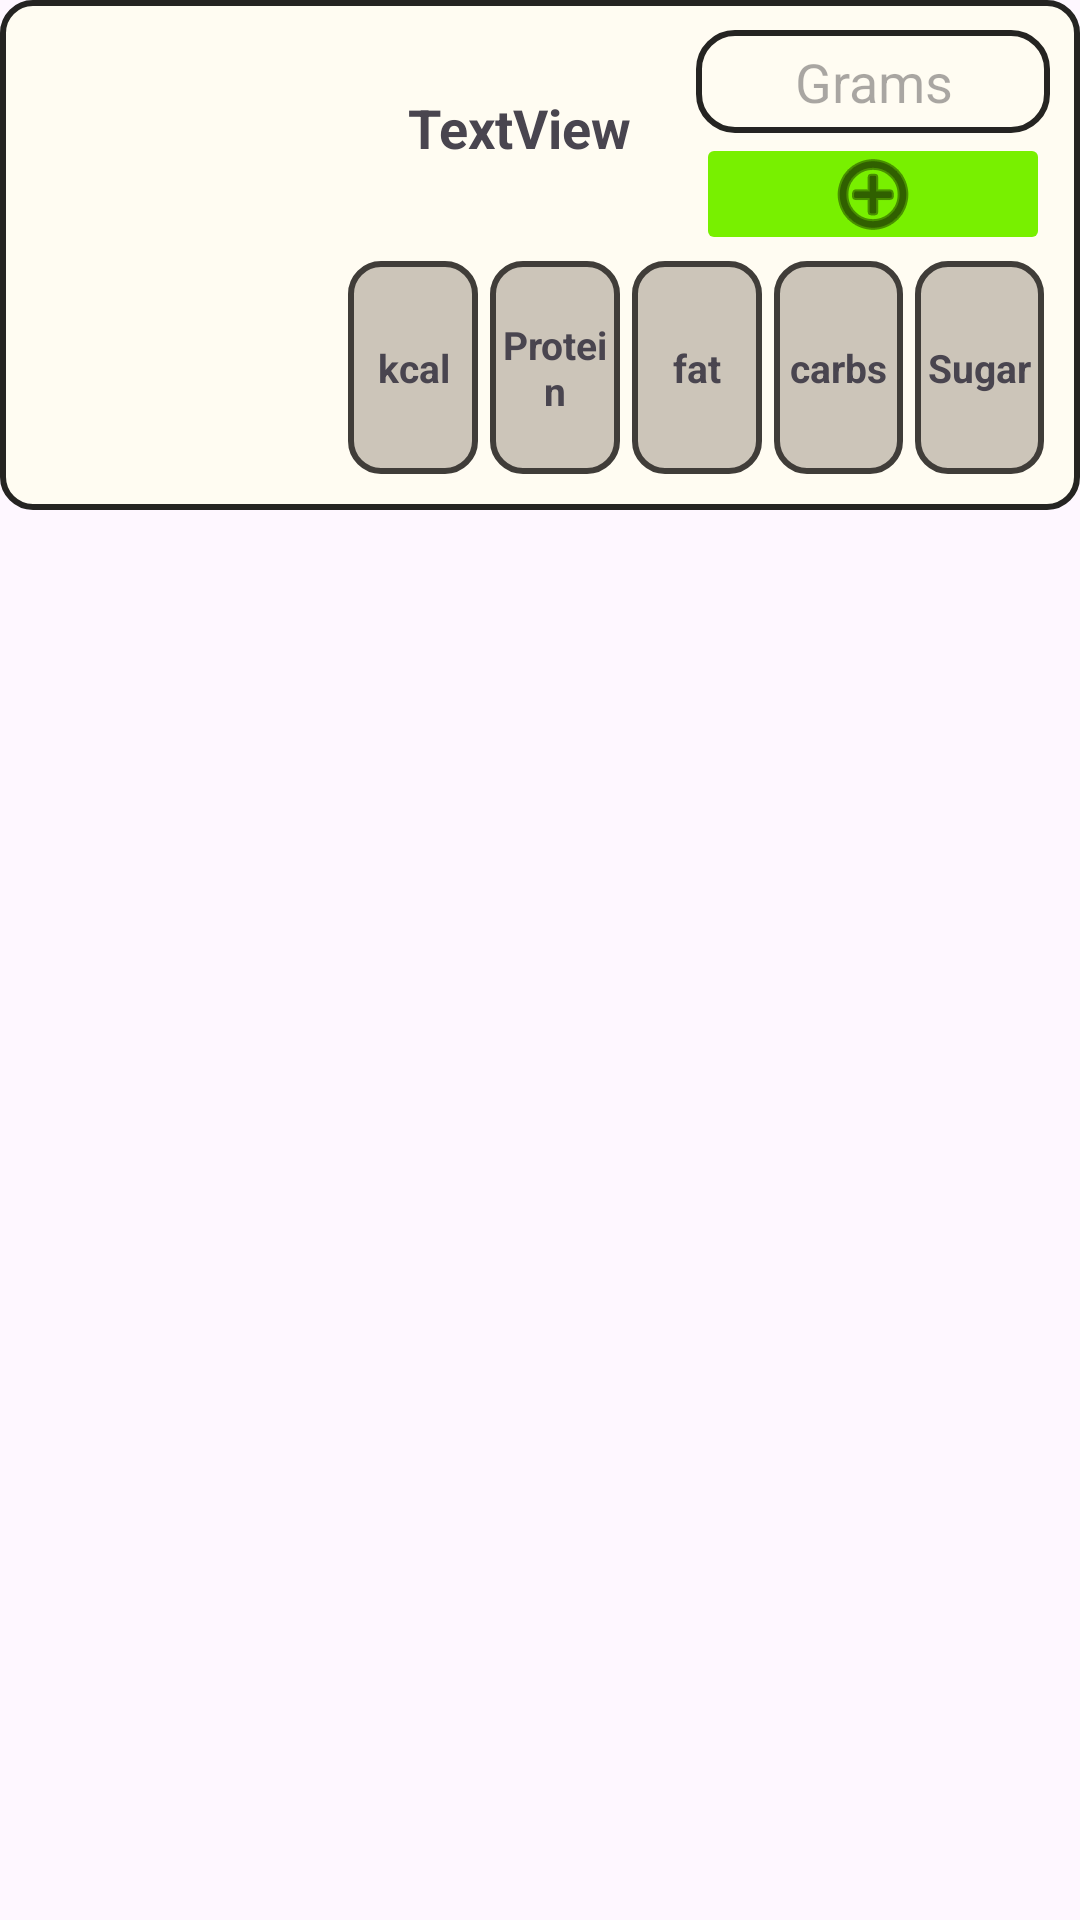

Here is an Android app screen rendered from its layout file. Give the layout XML and the strings, colors and styles it references.
<!-- AndroidManifest.xml: application theme Theme.Foodculator -->
<!-- res/layout/add_to_list.xml -->
<?xml version="1.0" encoding="utf-8"?>
<RelativeLayout xmlns:android="http://schemas.android.com/apk/res/android"
    xmlns:app="http://schemas.android.com/apk/res-auto"
    xmlns:tools="http://schemas.android.com/tools"
    android:layout_width="match_parent"
    android:layout_height="wrap_content"
    android:layout_margin="5dp">

    <LinearLayout
        android:layout_width="match_parent"
        android:layout_height="wrap_content"
        android:background="@drawable/item_frame"
        android:orientation="horizontal"
        android:padding="5dp">

        <com.google.android.material.imageview.ShapeableImageView
            android:id="@+id/iconFood"
            android:layout_width="100dp"
            android:layout_height="100dp"
            android:layout_marginHorizontal="2dp"
            android:layout_marginVertical="30dp"
            android:scaleType="centerCrop"
            app:srcCompat="@drawable/placeholder"
            tools:srcCompat="@drawable/placeholder" />

        <LinearLayout
            android:layout_width="0dp"
            android:layout_height="match_parent"
            android:layout_weight="1"
            android:orientation="vertical"
            android:padding="5dp">

            <LinearLayout
                android:layout_width="match_parent"
                android:layout_height="match_parent"
                android:layout_weight="1"
                android:orientation="horizontal">

                <TextView
                    android:id="@+id/nameTV"
                    android:layout_width="match_parent"
                    android:layout_height="match_parent"
                    android:layout_marginBottom="10dp"
                    android:layout_weight="1"
                    android:gravity="center"
                    android:padding="2dp"
                    android:text="TextView"
                    android:textAlignment="center"
                    android:textSize="18sp"
                    android:textStyle="bold" />

                <LinearLayout
                    android:layout_width="match_parent"
                    android:layout_height="match_parent"
                    android:layout_weight="1"
                    android:orientation="vertical">

                    <EditText
                        android:id="@+id/editTextText2"
                        android:layout_width="match_parent"
                        android:layout_height="wrap_content"
                        android:layout_weight="0"
                        android:background="@drawable/custom_edit_text"
                        android:ems="10"
                        android:gravity="center"
                        android:hint="Grams"
                        android:inputType="numberDecimal"
                        android:padding="5dp" />

                    <ImageButton
                        android:id="@+id/addButton"
                        android:layout_width="match_parent"
                        android:layout_height="match_parent"
                        android:layout_weight="0"
                        android:backgroundTint="#78F000"
                        android:onClick="onClick"
                        android:src="@android:drawable/ic_menu_add"
                        app:tint="#000000" />
                </LinearLayout>

            </LinearLayout>

            <LinearLayout
                android:layout_width="match_parent"
                android:layout_height="match_parent"
                android:layout_weight="1"
                android:orientation="horizontal">

                <TextView
                    android:id="@+id/kcalTV"
                    android:layout_width="match_parent"
                    android:layout_height="match_parent"
                    android:layout_margin="2dp"
                    android:layout_weight="1"
                    android:background="@drawable/list_view_frame2"
                    android:gravity="center"
                    android:padding="2dp"
                    android:text="kcal"
                    android:textAlignment="center"
                    android:textSize="13sp"
                    android:textStyle="bold" />

                <TextView
                    android:id="@+id/proteinTV"
                    android:layout_width="match_parent"
                    android:layout_height="match_parent"
                    android:layout_margin="2dp"
                    android:layout_weight="1"
                    android:background="@drawable/list_view_frame2"
                    android:gravity="center"
                    android:padding="2dp"
                    android:text="Protein"
                    android:textAlignment="center"
                    android:textSize="13sp"
                    android:textStyle="bold" />

                <TextView
                    android:id="@+id/fatTV"
                    android:layout_width="match_parent"
                    android:layout_height="match_parent"
                    android:layout_margin="2dp"
                    android:layout_weight="1"
                    android:background="@drawable/list_view_frame2"
                    android:gravity="center"
                    android:padding="2dp"
                    android:text="fat"
                    android:textAlignment="center"
                    android:textSize="13sp"
                    android:textStyle="bold" />

                <TextView
                    android:id="@+id/carbohydrateTV"
                    android:layout_width="match_parent"
                    android:layout_height="match_parent"
                    android:layout_margin="2dp"
                    android:layout_weight="1"
                    android:background="@drawable/list_view_frame2"
                    android:gravity="center"
                    android:padding="2dp"
                    android:text="carbs"
                    android:textAlignment="center"
                    android:textSize="13sp"
                    android:textStyle="bold" />

                <TextView
                    android:id="@+id/sugarTV"
                    android:layout_width="match_parent"
                    android:layout_height="match_parent"
                    android:layout_margin="2dp"
                    android:layout_weight="1"
                    android:background="@drawable/list_view_frame2"
                    android:gravity="center"
                    android:padding="2dp"
                    android:text="Sugar"
                    android:textAlignment="center"
                    android:textAllCaps="false"
                    android:textSize="13sp"
                    android:textStyle="bold" />
            </LinearLayout>

        </LinearLayout>
    </LinearLayout>
</RelativeLayout>
<!-- resources referenced by this layout -->
<resources>
  <!-- drawable custom_edit_text (drawable) -->
  <?xml version="1.0" encoding="utf-8"?>
  <selector xmlns:android="http://schemas.android.com/apk/res/android">
  
      
      <item android:state_enabled="true" android:state_focused="true">
          <shape android:shape="rectangle">
              <solid android:color="@color/CustomWhite" />
              <corners android:radius="12dp" />
              <stroke android:width="2dp" android:color="@color/Custom3Yellow" />
          </shape>
      </item>
  
      
      <item android:state_enabled="true">
          <shape android:shape="rectangle">
              <solid android:color="@color/CustomWhite" />
              <corners android:radius="12dp" />
              <stroke android:width="2dp" android:color="@color/CustomBlack" />
          </shape>
      </item>
  
  </selector>
  <!-- drawable item_frame (drawable) -->
  <?xml version="1.0" encoding="utf-8"?>
  <shape xmlns:android="http://schemas.android.com/apk/res/android">
  <stroke android:width="2dp" android:color="@color/CustomBlack" />
      <solid android:color="@color/CustomWhite" />
     <corners android:radius="10dp" />
  </shape>
  <!-- drawable list_view_frame2 (drawable) -->
  <?xml version="1.0" encoding="utf-8"?>
  <shape xmlns:android="http://schemas.android.com/apk/res/android">
  <stroke android:width="2dp" android:color="@color/CustomBrown" />
      <solid android:color="@color/CustomCream" />
     <corners android:radius="10dp" />
  </shape>
  <style name="Theme.Foodculator" parent="Base.Theme.Foodculator" />
  <color name="CustomWhite">#fffcf2</color>
  <color name="Custom3Yellow">#ffb703</color>
  <color name="CustomBlack">#252422</color>
  <color name="CustomBrown">#403d39</color>
  <color name="CustomCream">#ccc5b9</color>
  <style name="Base.Theme.Foodculator" parent="Theme.Material3.DayNight.NoActionBar">
          
     <item name="colorPrimary">@color/Custom3Yellow</item>
      </style>
</resources>
